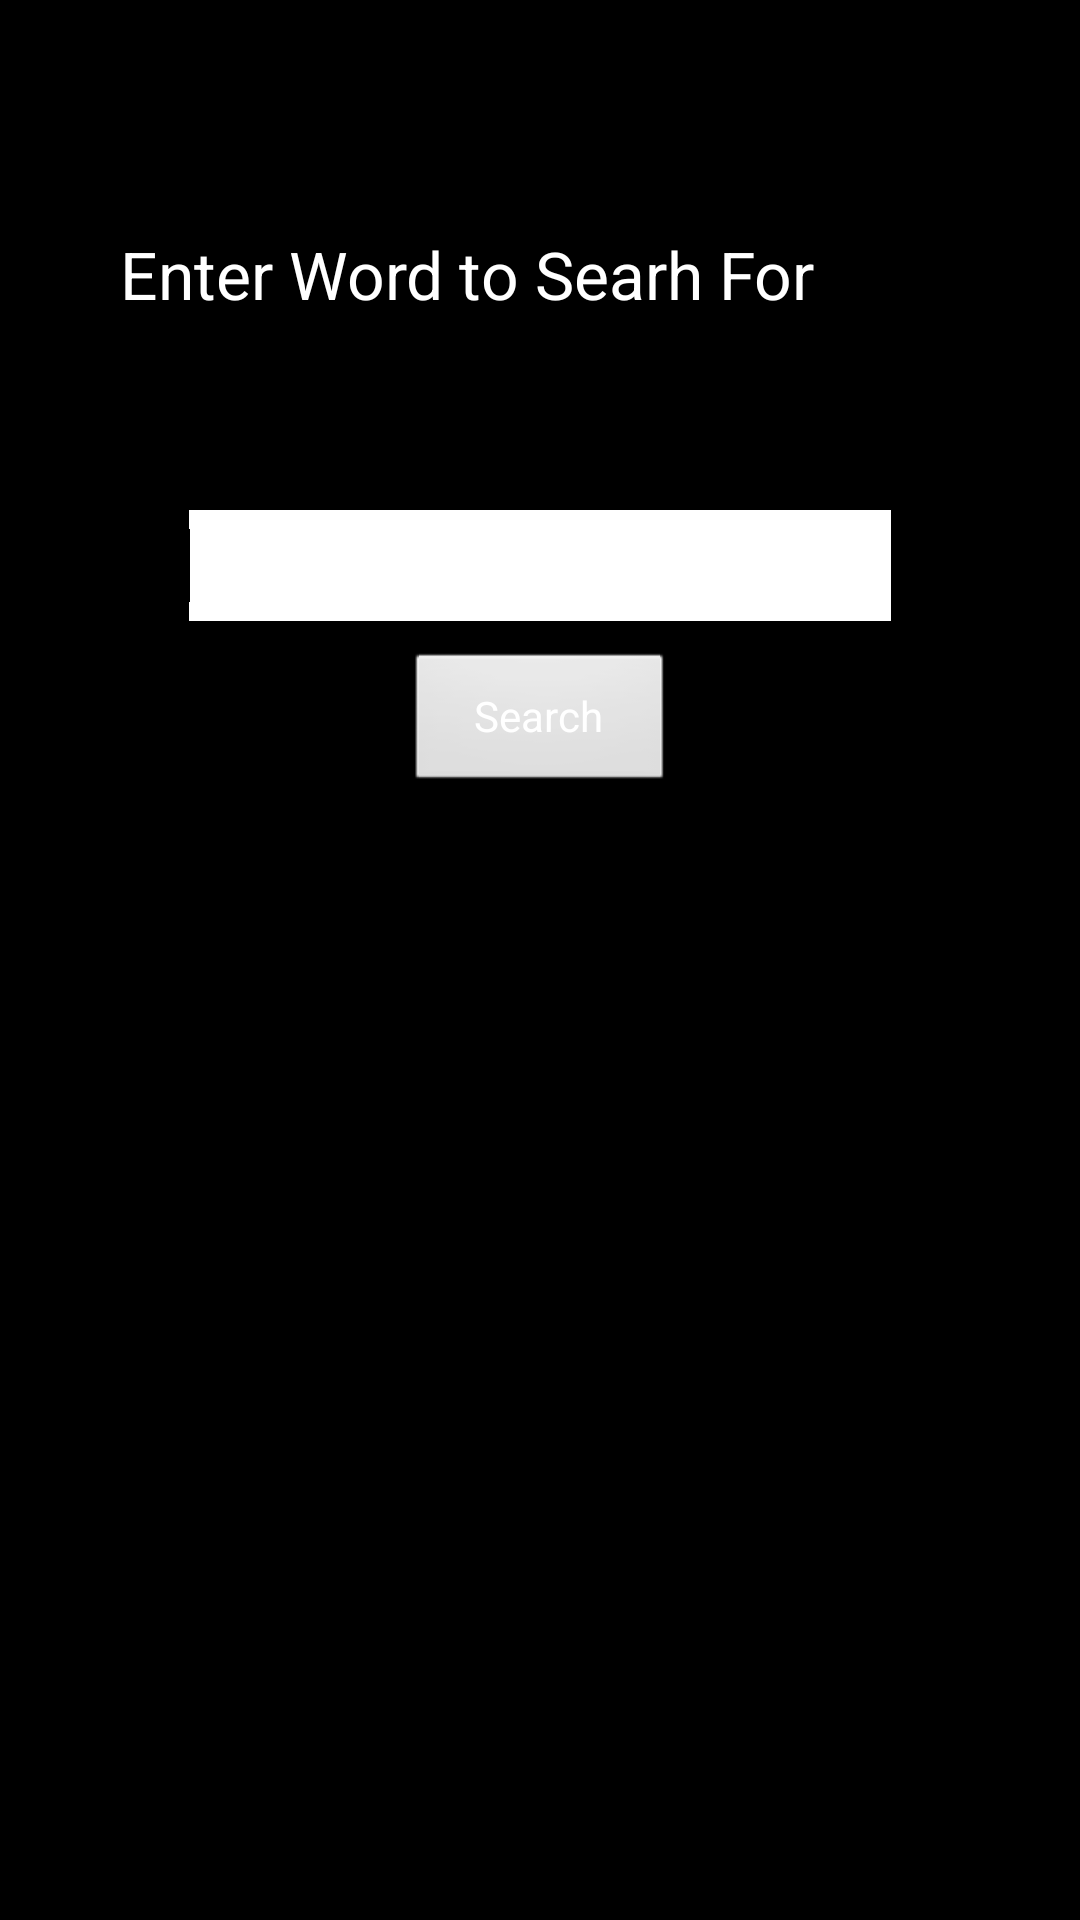

The Android layout XML behind this screen, and the referenced resources:
<!-- AndroidManifest.xml: application theme AppTheme -->
<!-- res/layout/activity_word_search.xml -->
<GridLayout xmlns:android="http://schemas.android.com/apk/res/android"
    xmlns:tools="http://schemas.android.com/tools"
    android:id="@+id/GridLayout1"
    android:layout_width="match_parent"
    android:layout_height="match_parent"
    android:background="@color/background"
    android:columnCount="2"
    android:orientation="vertical" >

    <EditText
        android:id="@+id/searchBar"
        android:layout_width="234dp"
        android:layout_height="37dp"
        android:layout_column="0"
        android:layout_columnSpan="2"
        android:layout_gravity="center_horizontal"
        android:layout_row="2"
        android:background="@color/white"
        android:ems="10"
        android:textColor="@color/black" >

        <requestFocus />
    </EditText>

    <Button
        android:id="@+id/search"
        android:layout_width="90dp"
        android:layout_height="wrap_content"
        android:layout_column="0"
        android:layout_columnSpan="2"
        android:layout_gravity="center_horizontal"
        android:layout_row="4"
        android:text="@string/search"
        android:textColor="@color/white" />

    <TextView
        android:id="@+id/searchResult"
        android:layout_column="0"
        android:layout_columnSpan="2"
        android:layout_gravity="center_horizontal"
        android:layout_row="5"
        android:text="@+id/searchedWord"
        android:textAppearance="?android:attr/textAppearanceLarge"
        android:textColor="@color/white" />

    <TextView
        android:id="@+id/enterWords"
        android:layout_column="1"
        android:layout_gravity="left|bottom"
        android:layout_row="0"
        android:text="@string/word_to_search_for"
        android:textAppearance="?android:attr/textAppearanceLarge"
        android:textColor="@color/white" />

    <Space
        android:layout_width="1dp"
        android:layout_height="106dp"
        android:layout_column="0"
        android:layout_row="0" />

    <Space
        android:layout_width="1dp"
        android:layout_height="64dp"
        android:layout_column="0"
        android:layout_row="1" />

    <Space
        android:layout_width="1dp"
        android:layout_height="10dp"
        android:layout_column="0"
        android:layout_row="3" />

    <Space
        android:layout_width="1dp"
        android:layout_height="85dp"
        android:layout_column="0"
        android:layout_row="4" />

    <Space
        android:layout_width="40dp"
        android:layout_height="1dp"
        android:layout_column="0"
        android:layout_row="0" />

</GridLayout>
<!-- resources referenced by this layout -->
<resources>
  <color name="background">#000000</color>
  <color name="black">#000000</color>
  <color name="white">#FFFFFF</color>
  <string name="search">Search</string>
  <string name="word_to_search_for">Enter Word to Searh For</string>
  <style name="AppTheme" parent="android:Theme.Light" />
</resources>
